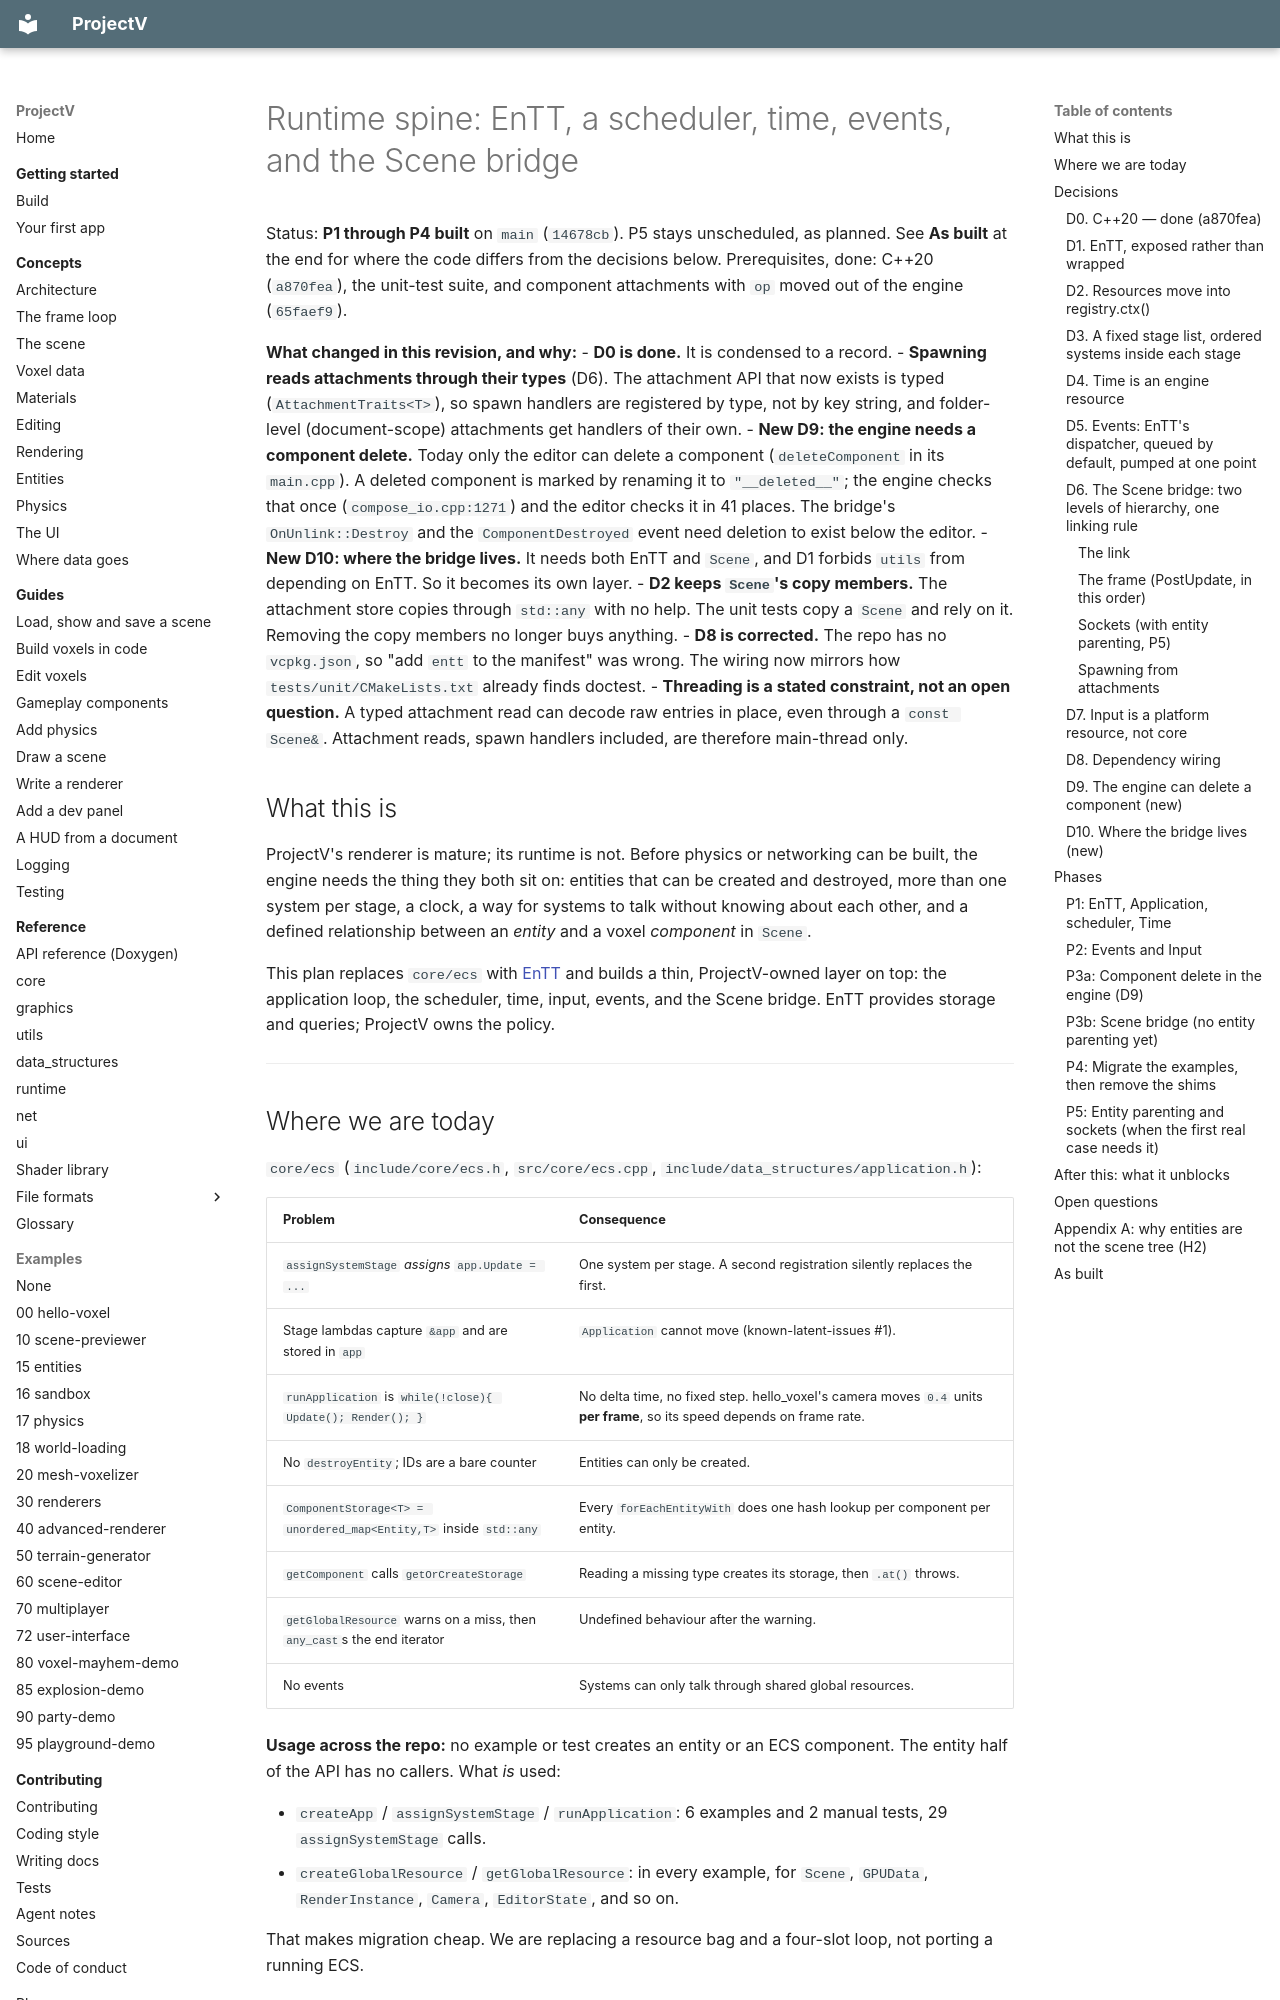

repository: ajsuper/ProjectV · page: plans/runtime-spine-entt/index.html · generator: mkdocs

# Runtime spine: EnTT, a scheduler, time, events, and the Scene bridge

Status: **P1 through P4 built** on `main` (`14678cb`). P5 stays unscheduled, as planned. See
**As built** at the end for where the code differs from the decisions below. Prerequisites, done: C++20 (`a870fea`), the unit-test suite, and
component attachments with `op` moved out of the engine (`65faef9`).

**What changed in this revision, and why:**
- **D0 is done.** It is condensed to a record.
- **Spawning reads attachments through their types** (D6). The attachment API that now exists is
  typed (`AttachmentTraits<T>`), so spawn handlers are registered by type, not by key string, and
  folder-level (document-scope) attachments get handlers of their own.
- **New D9: the engine needs a component delete.** Today only the editor can delete a component
  (`deleteComponent` in its `main.cpp`). A deleted component is marked by renaming it to
  `"__deleted__"`; the engine checks that once (`compose_io.cpp:1271`) and the editor checks it in
  41 places. The bridge's `OnUnlink::Destroy` and the `ComponentDestroyed` event need deletion to
  exist below the editor.
- **New D10: where the bridge lives.** It needs both EnTT and `Scene`, and D1 forbids `utils` from
  depending on EnTT. So it becomes its own layer.
- **D2 keeps `Scene`'s copy members.** The attachment store copies through `std::any` with no help.
  The unit tests copy a `Scene` and rely on it. Removing the copy members no longer buys anything.
- **D8 is corrected.** The repo has no `vcpkg.json`, so "add `entt` to the manifest" was wrong. The
  wiring now mirrors how `tests/unit/CMakeLists.txt` already finds doctest.
- **Threading is a stated constraint, not an open question.** A typed attachment read can decode
  raw entries in place, even through a `const Scene&`. Attachment reads, spawn handlers included,
  are therefore main-thread only.

## What this is

ProjectV's renderer is mature; its runtime is not. Before physics or networking can be built, the
engine needs the thing they both sit on: entities that can be created and destroyed, more than one
system per stage, a clock, a way for systems to talk without knowing about each other, and a defined
relationship between an *entity* and a voxel *component* in `Scene`.

This plan replaces `core/ecs` with [EnTT](https://github.com/skypjack/entt) and builds a thin,
ProjectV-owned layer on top: the application loop, the scheduler, time, input, events, and the
Scene bridge. EnTT provides storage and queries; ProjectV owns the policy.

---
